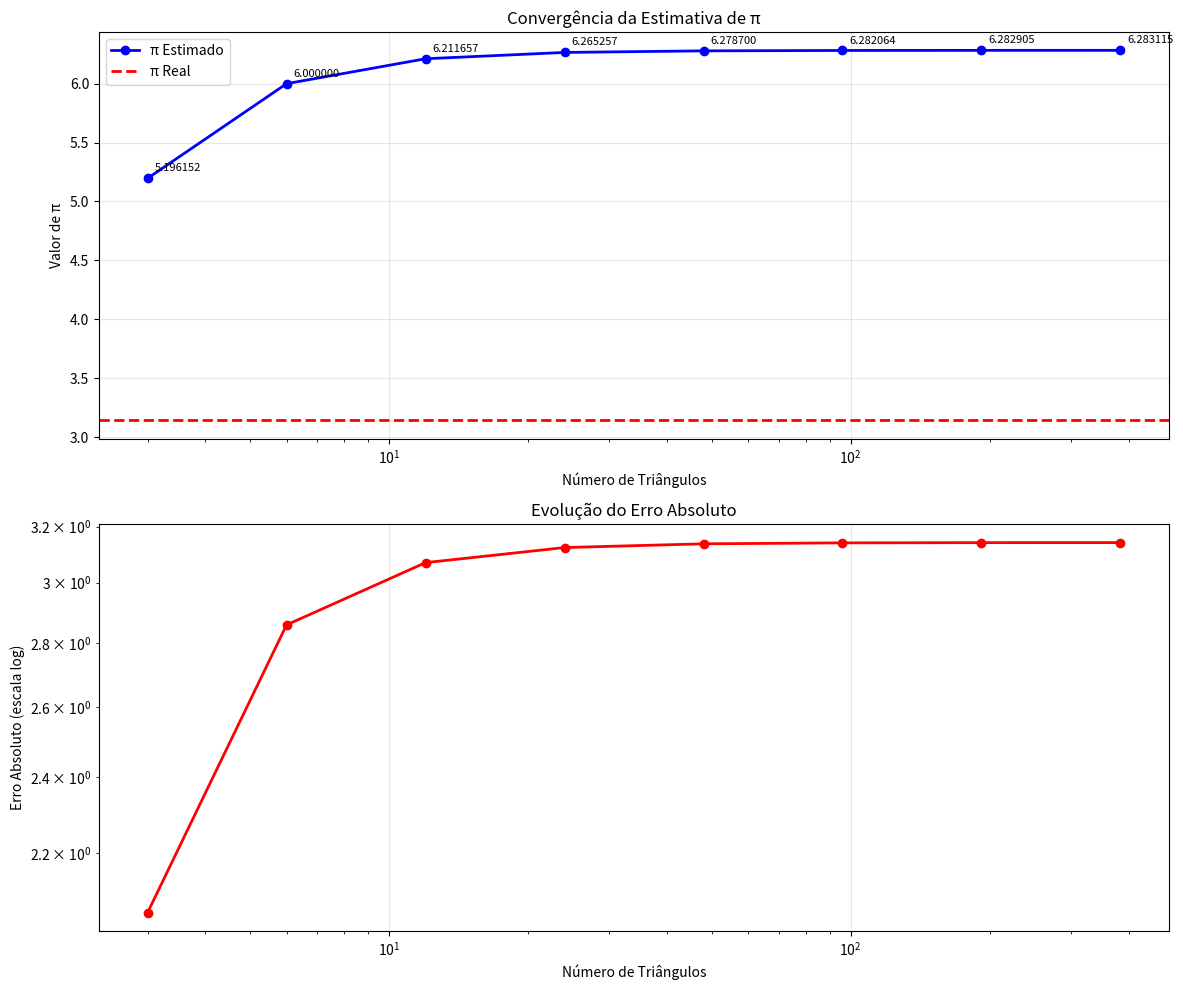
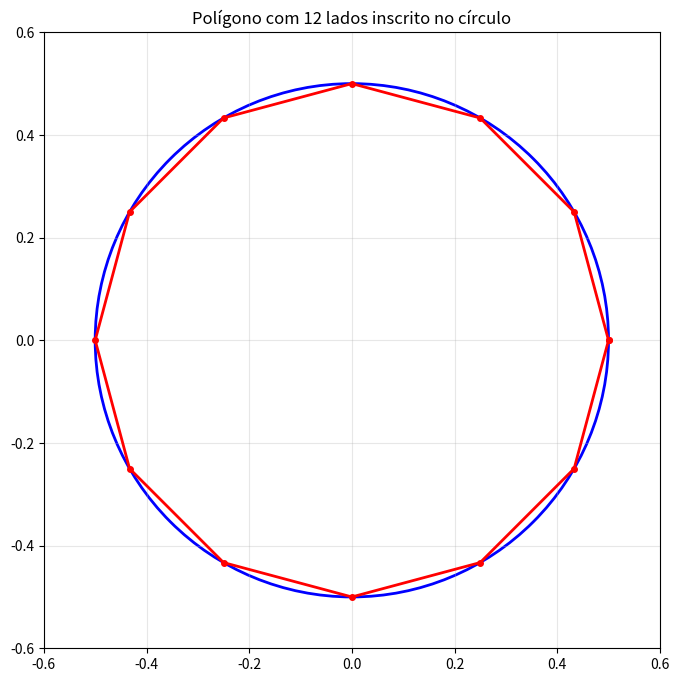

Reproduce these figures in Python, in order.
#!/usr/bin/env python3
"""
Estimador de π usando o método de polígonos inscritos
Baseado no método de Arquimedes
"""

import math
import matplotlib.pyplot as plt
import numpy as np

def estimar_pi(num_triangulos):
    """
    Estima π dividindo o círculo em triângulos isósceles
    e calculando o perímetro do polígono inscrito
    """
    if num_triangulos < 3:
        raise ValueError("Número de triângulos deve ser pelo menos 3")
    
    # Ângulo central de cada triângulo (em radianos)
    angulo_central = 2 * math.pi / num_triangulos
    
    # Comprimento do lado do polígono (corda)
    # Usando a fórmula: lado = 2 * R * sin(π/n)
    # Como R = 0.5 (diâmetro = 1), lado = sin(π/n)
    lado = math.sin(angulo_central / 2) * 2  # 2 * sin(θ/2)
    
    # Perímetro do polígono
    perimetro = num_triangulos * lado
    
    # π estimado = perímetro (já que diâmetro = 1)
    pi_estimado = perimetro
    
    return pi_estimado

def gerar_tabela_resultados():
    """Gera uma tabela com os resultados para diferentes números de triângulos"""
    # Sequência: 3, 6, 12, 24, 48, 96 triângulos
    num_triangulos_lista = [3, 6, 12, 24, 48, 96, 192, 384]
    
    print("=" * 50)
    print("ESTIMAÇÃO DE π POR POLÍGONOS INSCRITOS")
    print("=" * 50)
    print(f"{'Triângulos':<12} {'π Estimado':<15} {'Erro':<15} {'Erro Relativo %':<15}")
    print("-" * 50)
    
    resultados = []
    
    for n in num_triangulos_lista:
        pi_estimado = estimar_pi(n)
        erro = abs(pi_estimado - math.pi)
        erro_relativo = (erro / math.pi) * 100
        
        resultados.append({
            'triangulos': n,
            'pi_estimado': pi_estimado,
            'erro': erro,
            'erro_relativo': erro_relativo
        })
        
        print(f"{n:<12} {pi_estimado:<15.10f} {erro:<15.10f} {erro_relativo:<15.8f}")
    
    print("=" * 50)
    print(f"π Real: {math.pi:.10f}")
    print("=" * 50)
    
    return resultados

def plotar_grafico(resultados):
    """Gera gráficos mostrando a convergência para π"""
    triangulos = [r['triangulos'] for r in resultados]
    pi_estimados = [r['pi_estimado'] for r in resultados]
    erros = [r['erro'] for r in resultados]
    
    # Criar figura com subplots
    fig, (ax1, ax2) = plt.subplots(2, 1, figsize=(12, 10))
    
    # Gráfico 1: Valores estimados de π
    ax1.plot(triangulos, pi_estimados, 'bo-', linewidth=2, markersize=6, label='π Estimado')
    ax1.axhline(y=math.pi, color='r', linestyle='--', linewidth=2, label='π Real')
    ax1.set_xscale('log')
    ax1.set_xlabel('Número de Triângulos')
    ax1.set_ylabel('Valor de π')
    ax1.set_title('Convergência da Estimativa de π')
    ax1.grid(True, alpha=0.3)
    ax1.legend()
    
    # Adicionar valores nos pontos
    for i, (n, pi_est) in enumerate(zip(triangulos, pi_estimados)):
        ax1.annotate(f'{pi_est:.6f}', (n, pi_est), xytext=(5, 5), 
                    textcoords='offset points', fontsize=8)
    
    # Gráfico 2: Erro absoluto
    ax2.plot(triangulos, erros, 'ro-', linewidth=2, markersize=6)
    ax2.set_xscale('log')
    ax2.set_yscale('log')
    ax2.set_xlabel('Número de Triângulos')
    ax2.set_ylabel('Erro Absoluto (escala log)')
    ax2.set_title('Evolução do Erro Absoluto')
    ax2.grid(True, alpha=0.3)
    
    # Ajustar layout
    plt.tight_layout()
    plt.savefig('convergencia_pi.png', dpi=300, bbox_inches='tight')
    plt.show()

def plotar_circulo_poligono(num_triangulos=12):
    """Gera uma visualização do círculo com o polígono inscrito"""
    fig, ax = plt.subplots(figsize=(8, 8))
    
    # Criar círculo
    circle = plt.Circle((0, 0), 0.5, fill=False, color='blue', linewidth=2)
    ax.add_artist(circle)
    
    # Criar polígono inscrito
    angulos = np.linspace(0, 2*np.pi, num_triangulos + 1)
    x = 0.5 * np.cos(angulos)
    y = 0.5 * np.sin(angulos)
    
    ax.plot(x, y, 'ro-', linewidth=2, markersize=4)
    ax.set_aspect('equal')
    ax.set_xlim(-0.6, 0.6)
    ax.set_ylim(-0.6, 0.6)
    ax.set_title(f'Polígono com {num_triangulos} lados inscrito no círculo')
    ax.grid(True, alpha=0.3)
    
    plt.savefig(f'poligono_{num_triangulos}_lados.png', dpi=300, bbox_inches='tight')
    plt.show()

def main():
    """Função principal"""
    print("Estimador de π usando Método de Polígonos Inscritos")
    print("=" * 60)
    
    # Gerar e mostrar resultados
    resultados = gerar_tabela_resultados()
    
    # Plotar gráficos
    try:
        plotar_grafico(resultados)
        print("\nGráfico de convergência salvo como 'convergencia_pi.png'")
        
        # Plotar visualização para 12 triângulos (exemplo)
        plotar_circulo_poligono(12)
        print("Visualização do polígono salva como 'poligono_12_lados.png'")
        
    except ImportError:
        print("\nMatplotlib não instalado. Instale com: pip install matplotlib")
    
    # Mostrar análise final
    ultimo_resultado = resultados[-1]
    print(f"\nAnálise Final:")
    print(f"Melhor estimativa: π ≈ {ultimo_resultado['pi_estimado']:.10f}")
    print(f"Erro absoluto: {ultimo_resultado['erro']:.2e}")
    print(f"Precisão: {100 - ultimo_resultado['erro_relativo']:.8f}%")

if __name__ == "__main__":
    main()
